Photos from the image-classification dataset "ParallelComputing" in the GitHub repository jumanah18/ParallelComputing. Its 27 classes are: Aeslea date, Ajwa date, Anbarah date, Asaliah date, Balah Halwah date, Barhi date, Barni Alais date, Date Halwah, East Rothana date, Galaxy Sukkari date, Khalas date, Labanh date, Mabroom date, Maktoomi date, Medjool date, Meftal Sukkari date, Nabt Ali date, Rabheah date, Reshedeh date, Sabbkah date, Safawi date, Saggae date, Sakhal date, Shalaby date, Sheshee date, Sukkary Ruttab date, Sullaj date.

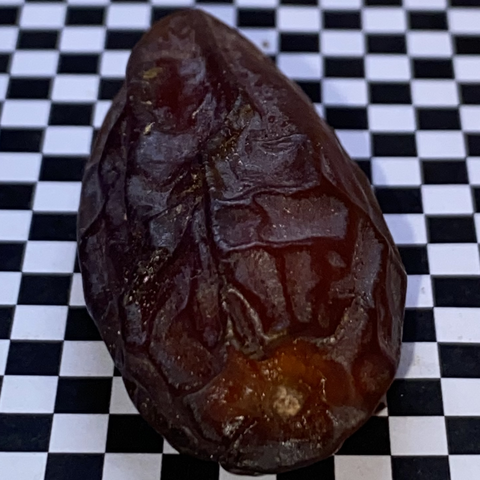
Label: Mabroom date

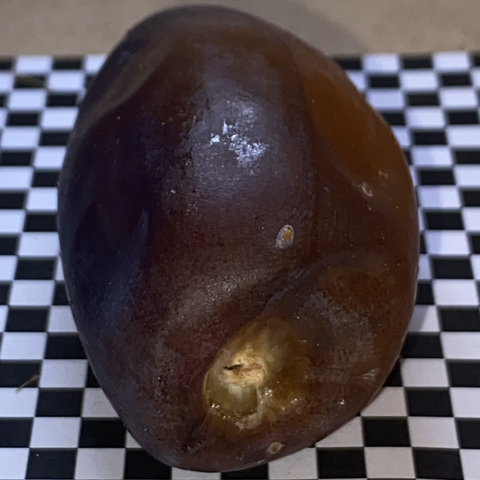
Label: Balah Halwah date

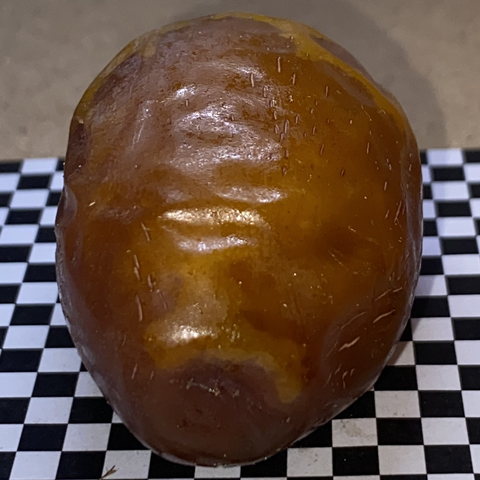
Label: Maktoomi date

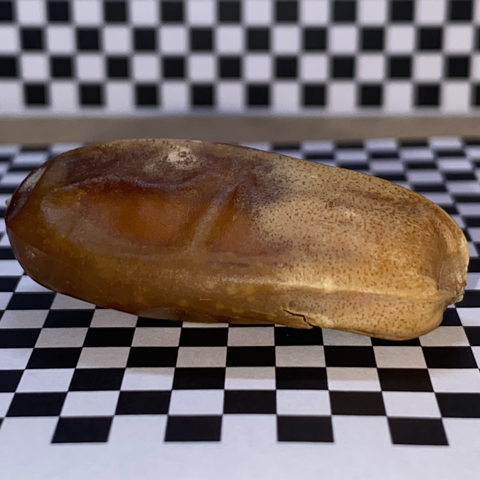
Label: Sakhal date

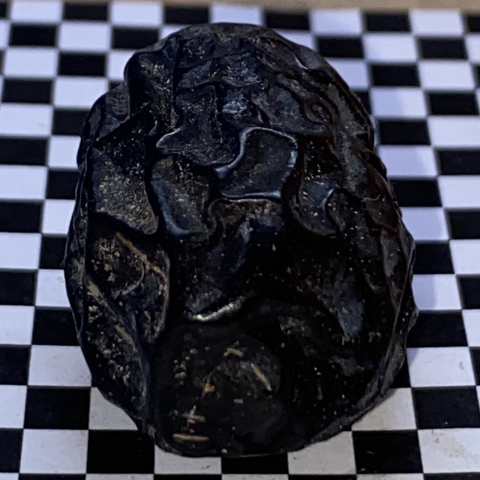
Label: Ajwa date

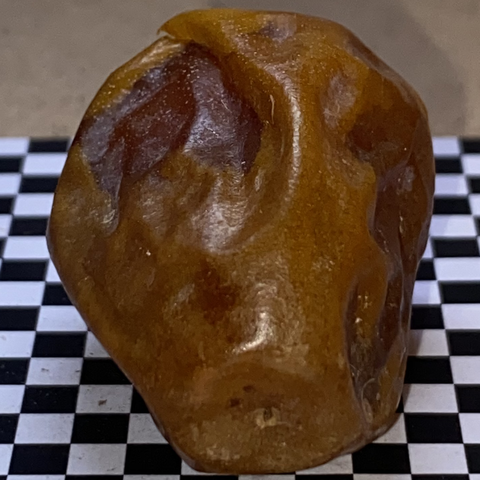
Label: Galaxy Sukkari date
